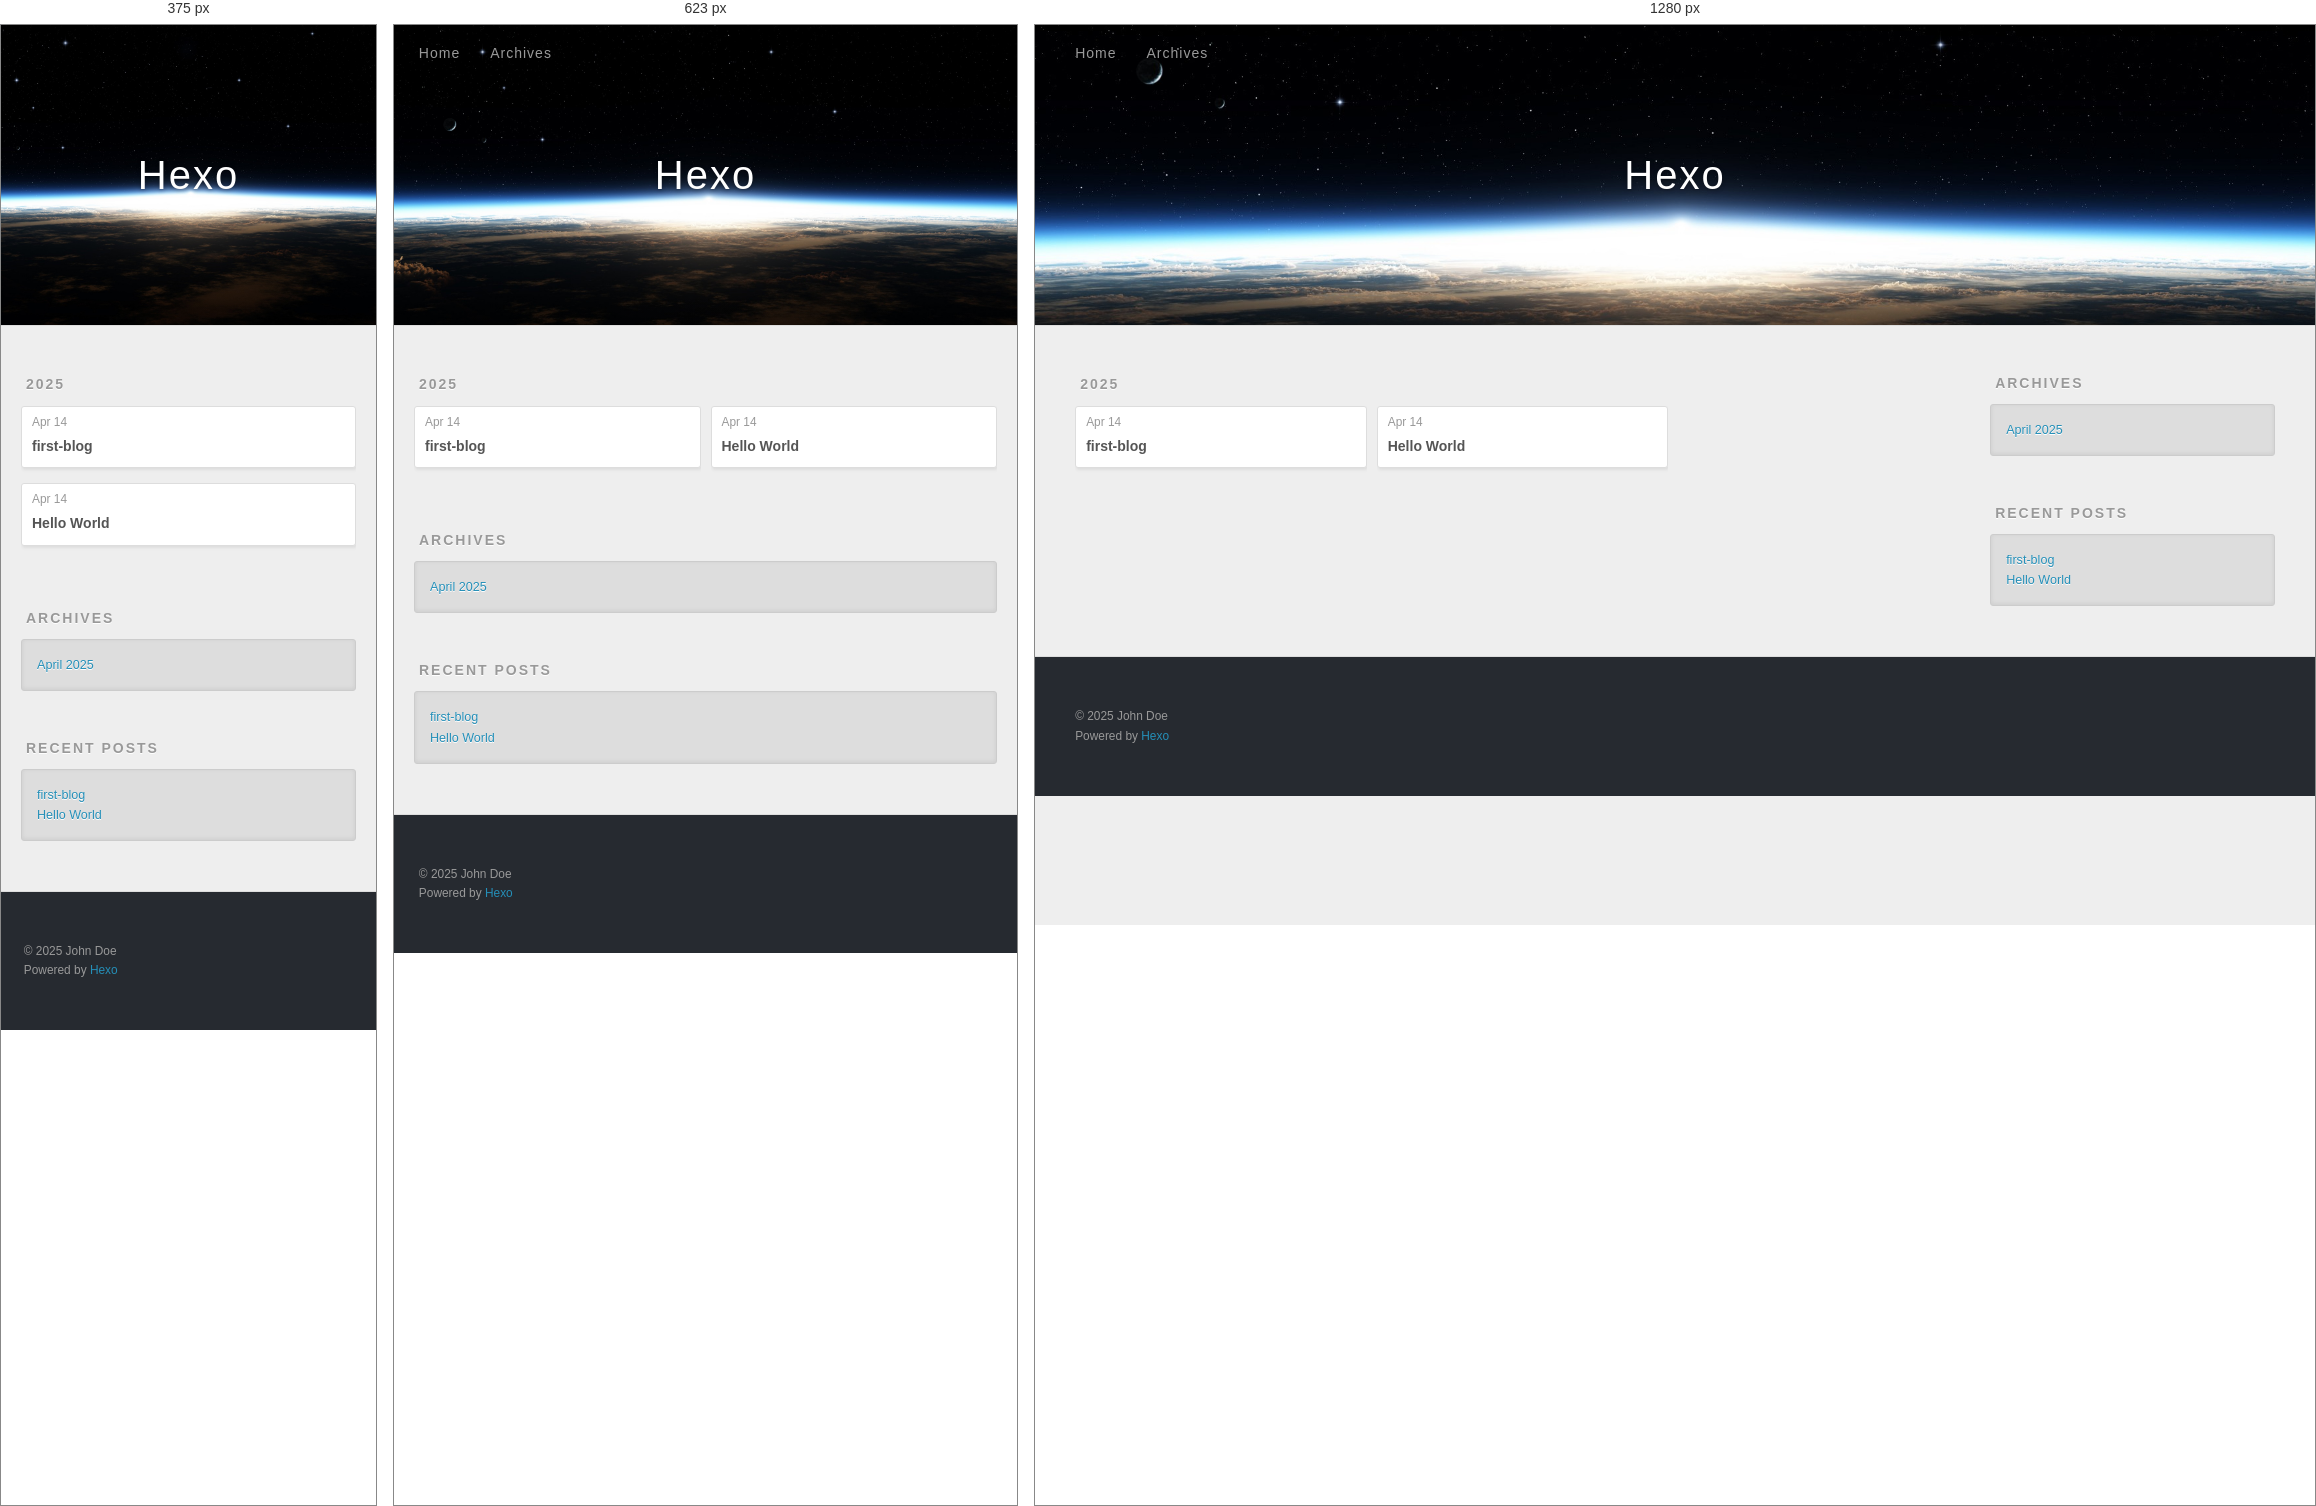
Rendered at 375 px, 623 px and 1280 px, left to right.

<!-- file: index.html -->
<!DOCTYPE html>
<html>
<head>
  <meta charset="utf-8">
  
  
  <title>Archives: 2025/4 | Hexo</title>
  <meta name="viewport" content="width=device-width, initial-scale=1, shrink-to-fit=no">
  <meta property="og:type" content="website">
<meta property="og:title" content="Hexo">
<meta property="og:url" content="http://example.com/archives/2025/04/index.html">
<meta property="og:site_name" content="Hexo">
<meta property="og:locale" content="en_US">
<meta property="article:author" content="John Doe">
<meta name="twitter:card" content="summary">
  
    <link rel="alternate" href="/atom.xml" title="Hexo" type="application/atom+xml">
  
  
    <link rel="shortcut icon" href="/favicon.png">
  
  
  
<link rel="stylesheet" href="/css/style.css">

  
    
<link rel="stylesheet" href="/fancybox/jquery.fancybox.min.css">

  
  
<link rel="stylesheet" href="https://cdn.jsdelivr.net/npm/fork-awesome@1.2.0/css/fork-awesome.min.css">

<meta name="generator" content="Hexo 7.3.0"></head>

<body>
  <div id="container">
    <div id="wrap">
      <header id="header">
  <div id="banner"></div>
  <div id="header-outer" class="outer">
    <div id="header-title" class="inner">
      <h1 id="logo-wrap">
        <a href="/" id="logo">Hexo</a>
      </h1>
      
    </div>
    <div id="header-inner" class="inner">
      <nav id="main-nav">
        <a id="main-nav-toggle" class="nav-icon"><span class="fa fa-bars"></span></a>
        
          <a class="main-nav-link" href="/">Home</a>
        
          <a class="main-nav-link" href="/archives">Archives</a>
        
      </nav>
      <nav id="sub-nav">
        
        
          <a class="nav-icon" href="/atom.xml" title="RSS Feed"><span class="fa fa-rss"></span></a>
        
        <a class="nav-icon nav-search-btn" title="Search"><span class="fa fa-search"></span></a>
      </nav>
      <div id="search-form-wrap">
        <form action="//google.com/search" method="get" accept-charset="UTF-8" class="search-form"><input type="search" name="q" class="search-form-input" placeholder="Search"><button type="submit" class="search-form-submit">&#xF002;</button><input type="hidden" name="sitesearch" value="http://example.com"></form>
      </div>
    </div>
  </div>
</header>

      <div class="outer">
        <section id="main">
  
  
    
    
      
      
      <section class="archives-wrap">
        <div class="archive-year-wrap">
          <a href="/archives/2025" class="archive-year">2025</a>
        </div>
        <div class="archives">
    
    <article class="archive-article archive-type-post">
  <div class="archive-article-inner">
    <header class="archive-article-header">
      <a href="/2025/04/14/first-blog/" class="archive-article-date">
  <time class="dt-published" datetime="2025-04-14T08:14:20.000Z" itemprop="datePublished">Apr 14</time>
</a>
      
  
    <h1 itemprop="name">
      <a class="archive-article-title" href="/2025/04/14/first-blog/">first-blog</a>
    </h1>
  

    </header>
  </div>
</article>
  
    
    
    <article class="archive-article archive-type-post">
  <div class="archive-article-inner">
    <header class="archive-article-header">
      <a href="/2025/04/14/hello-world/" class="archive-article-date">
  <time class="dt-published" datetime="2025-04-14T07:31:56.413Z" itemprop="datePublished">Apr 14</time>
</a>
      
  
    <h1 itemprop="name">
      <a class="archive-article-title" href="/2025/04/14/hello-world/">Hello World</a>
    </h1>
  

    </header>
  </div>
</article>
  
  
    </div></section>
  


</section>
        
          <aside id="sidebar">
  
    

  
    

  
    
  
    
  <div class="widget-wrap">
    <h3 class="widget-title">Archives</h3>
    <div class="widget">
      <ul class="archive-list"><li class="archive-list-item"><a class="archive-list-link" href="/archives/2025/04/">April 2025</a></li></ul>
    </div>
  </div>


  
    
  <div class="widget-wrap">
    <h3 class="widget-title">Recent Posts</h3>
    <div class="widget">
      <ul>
        
          <li>
            <a href="/2025/04/14/first-blog/">first-blog</a>
          </li>
        
          <li>
            <a href="/2025/04/14/hello-world/">Hello World</a>
          </li>
        
      </ul>
    </div>
  </div>

  
</aside>
        
      </div>
      <footer id="footer">
  
  <div class="outer">
    <div id="footer-info" class="inner">
      
      &copy; 2025 John Doe<br>
      Powered by <a href="https://hexo.io/" target="_blank">Hexo</a>
    </div>
  </div>
</footer>

    </div>
    <nav id="mobile-nav">
  
    <a href="/" class="mobile-nav-link">Home</a>
  
    <a href="/archives" class="mobile-nav-link">Archives</a>
  
</nav>
    


<script src="/js/jquery-3.6.4.min.js"></script>



  
<script src="/fancybox/jquery.fancybox.min.js"></script>




<script src="/js/script.js"></script>





  </div>
</body>
</html>

/* @media block from style.css */
@media screen and (min-width: 768px) {
  #main {
    display: inline;
    float: left;
    width: 73.33333333333333%;
    margin: 0 0.833333333333333%;
  }
}

/* @media block from style.css */
@media screen and (max-width: 479px) {
  .main-nav-link {
    display: none;
  }
}

/* @media block from style.css */
@media screen and (max-width: 479px) {
  #main-nav-toggle {
    display: block;
  }
}

/* @media block from style.css */
@media screen and (max-width: 479px) {
  #search-form-wrap {
    width: 100%;
    right: -100%;
  }
}

/* @media block from style.css */
@media screen and (min-width: 768px) {
  #article-nav {
    margin: 50px 0;
  }
  #article-nav:before {
    width: 8px;
    height: 8px;
    position: absolute;
    top: 50%;
    left: 50%;
    margin-top: -4px;
    margin-left: -4px;
    content: "";
    border-radius: 50%;
    background: #ddd;
    -webkit-box-shadow: 0 1px 2px #fff;
    box-shadow: 0 1px 2px #fff;
  }
}

/* @media block from style.css */
@media screen and (min-width: 768px) {
  .article-nav-link-wrap {
    width: 50%;
    margin-top: 0;
  }
}

/* @media block from style.css */
@media screen and (min-width: 768px) {
  #article-nav-newer {
    float: left;
    text-align: right;
    padding-right: 20px;
  }
}

/* @media block from style.css */
@media screen and (min-width: 768px) {
  #article-nav-older {
    float: right;
    text-align: left;
    padding-left: 20px;
  }
}

/* @media block from style.css */
@media screen and (min-width: 480px) and (max-width: 767px) {
  .archives {
    -webkit-column-count: 2;
    -moz-column-count: 2;
    column-count: 2;
  }
}

/* @media block from style.css */
@media screen and (min-width: 768px) {
  .archives {
    -webkit-column-count: 3;
    -moz-column-count: 3;
    column-count: 3;
  }
}

/* @media block from style.css */
@media screen and (max-width: 479px) {
  #page-nav .page-number {
    display: none;
  }
}

/* @media block from style.css */
@media screen and (max-width: 479px) {
  #mobile-nav {
    position: absolute;
    top: 0;
    left: 0;
    width: 280px;
    height: 100%;
    background: #191919;
    border-right: 1px solid #fff;
  }
}

/* @media block from style.css */
@media screen and (max-width: 479px) {
  .mobile-nav-link {
    display: block;
    color: #999;
    text-decoration: none;
    padding: 15px 20px;
    font-weight: bold;
  }
  .mobile-nav-link:hover {
    color: #fff;
  }
}

/* @media block from style.css */
@media screen and (min-width: 768px) {
  #sidebar {
    display: inline;
    float: left;
    width: 23.333333333333332%;
    margin: 0 0.833333333333333%;
  }
}

/* @media block from jquery.fancybox.min.css */
@media (max-width:576px){.fancybox-thumbs{width:110px}.fancybox-show-thumbs .fancybox-inner{right:110px}.fancybox-thumbs__list a{max-width:calc(100% - 10px)}}